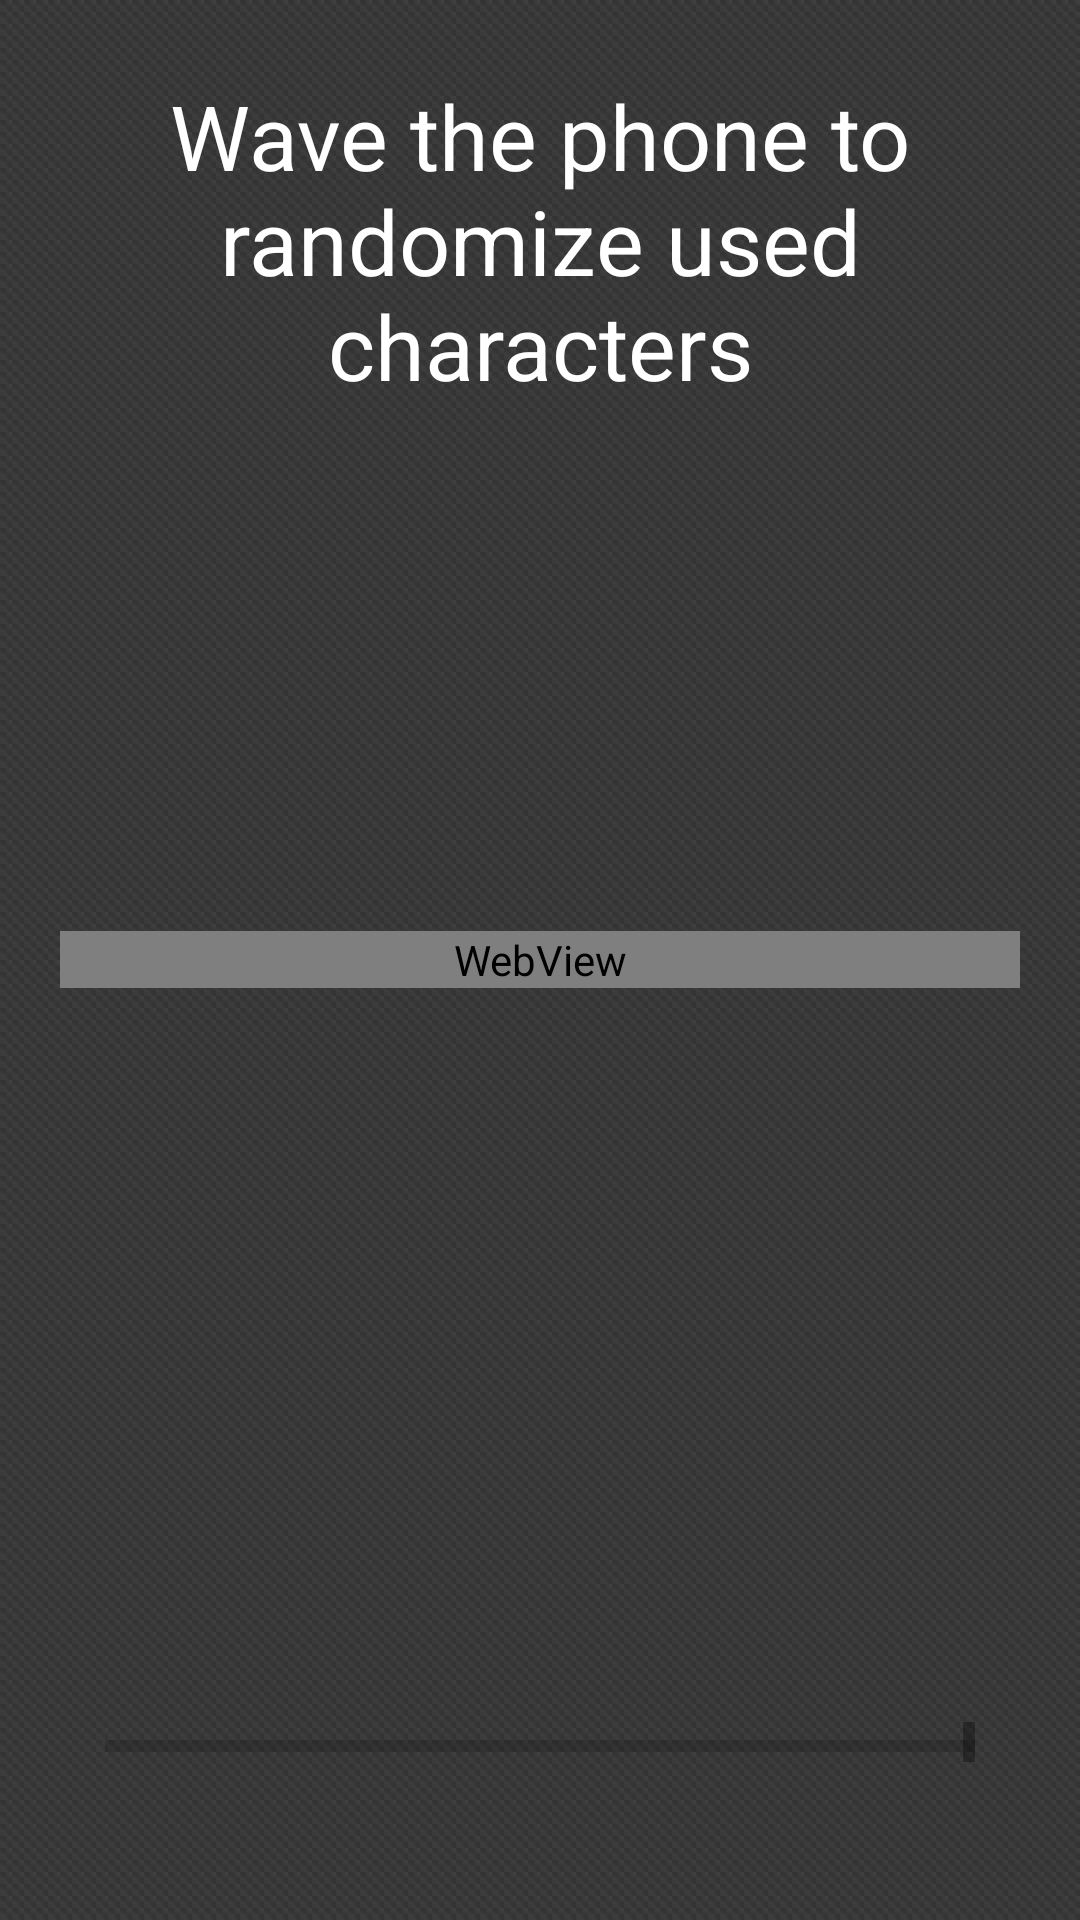

Android layout source for this screen:
<!-- AndroidManifest.xml: application theme DefaultTheme -->
<!-- res/layout/randomize_string.xml -->
<?xml version="1.0" encoding="utf-8"?>
<RelativeLayout xmlns:android="http://schemas.android.com/apk/res/android"
                android:layout_width="match_parent"
                android:layout_height="match_parent"
                android:background="@drawable/randomize_string_back"
                android:keepScreenOn="true"
                android:orientation="vertical">

    <TextView
        android:id="@+id/text"
        android:layout_width="match_parent"
        android:layout_height="wrap_content"
        android:layout_marginLeft="10dp"
        android:layout_marginRight="10dp"
        android:layout_marginTop="25dp"
        android:gravity="center_horizontal"
        android:text="@string/msg_wave_phone"
        android:textColor="@color/colorWhite"
        android:textSize="30sp"/>

    <WebView
        android:id="@+id/image"
        android:layout_width="match_parent"
        android:layout_height="wrap_content"
        android:layout_centerVertical="true"
        android:layout_marginLeft="20dp"
        android:layout_marginRight="20dp"
        android:layout_marginTop="20dp"/>

    <ProgressBar
        android:id="@+id/progress"
        style="@style/Widget.AppCompat.ProgressBar.Horizontal"
        android:layout_width="match_parent"
        android:layout_height="wrap_content"
        android:layout_alignParentBottom="true"
        android:layout_marginBottom="50dp"
        android:layout_marginLeft="35dp"
        android:layout_marginRight="35dp"
        android:progress="0"
        android:progressTint="@color/colorDarkOrange"/>

    <TextView
        android:id="@+id/progress_text"
        android:layout_width="wrap_content"
        android:layout_height="wrap_content"
        android:layout_alignBottom="@+id/progress"
        android:layout_alignEnd="@+id/progress"
        android:layout_alignStart="@+id/progress"
        android:layout_alignTop="@+id/progress"
        android:gravity="center"
        android:scrollbars="vertical"
        android:textColor="@color/colorWhite"/>

</RelativeLayout>
<!-- resources referenced by this layout -->
<resources>
  <color name="colorDarkOrange">#F24A00</color>
  <color name="colorWhite">#FFFFFF</color>
  <!-- drawable randomize_string_back (drawable) -->
  <?xml version="1.0" encoding="utf-8"?>
  <bitmap xmlns:android="http://schemas.android.com/apk/res/android"
          android:src="@drawable/wave_phone_back"
          android:tileMode="repeat"/>
  <string name="msg_wave_phone">Wave the phone to randomize used characters</string>
  <style name="DefaultTheme" parent="Theme.AppCompat.Light.DarkActionBar">
          <item name="colorPrimary">@color/colorLightBlue</item>
          <item name="colorPrimaryDark">@color/colorBlue</item>
          <item name="colorAccent">@color/colorOrange</item>
      </style>
  <!-- drawable wave_phone_back: png bitmap (drawable, 153 bytes) -->
  <color name="colorLightBlue">#2196F3</color>
  <color name="colorBlue">#1976D2</color>
  <color name="colorOrange">#FF9800</color>
</resources>
